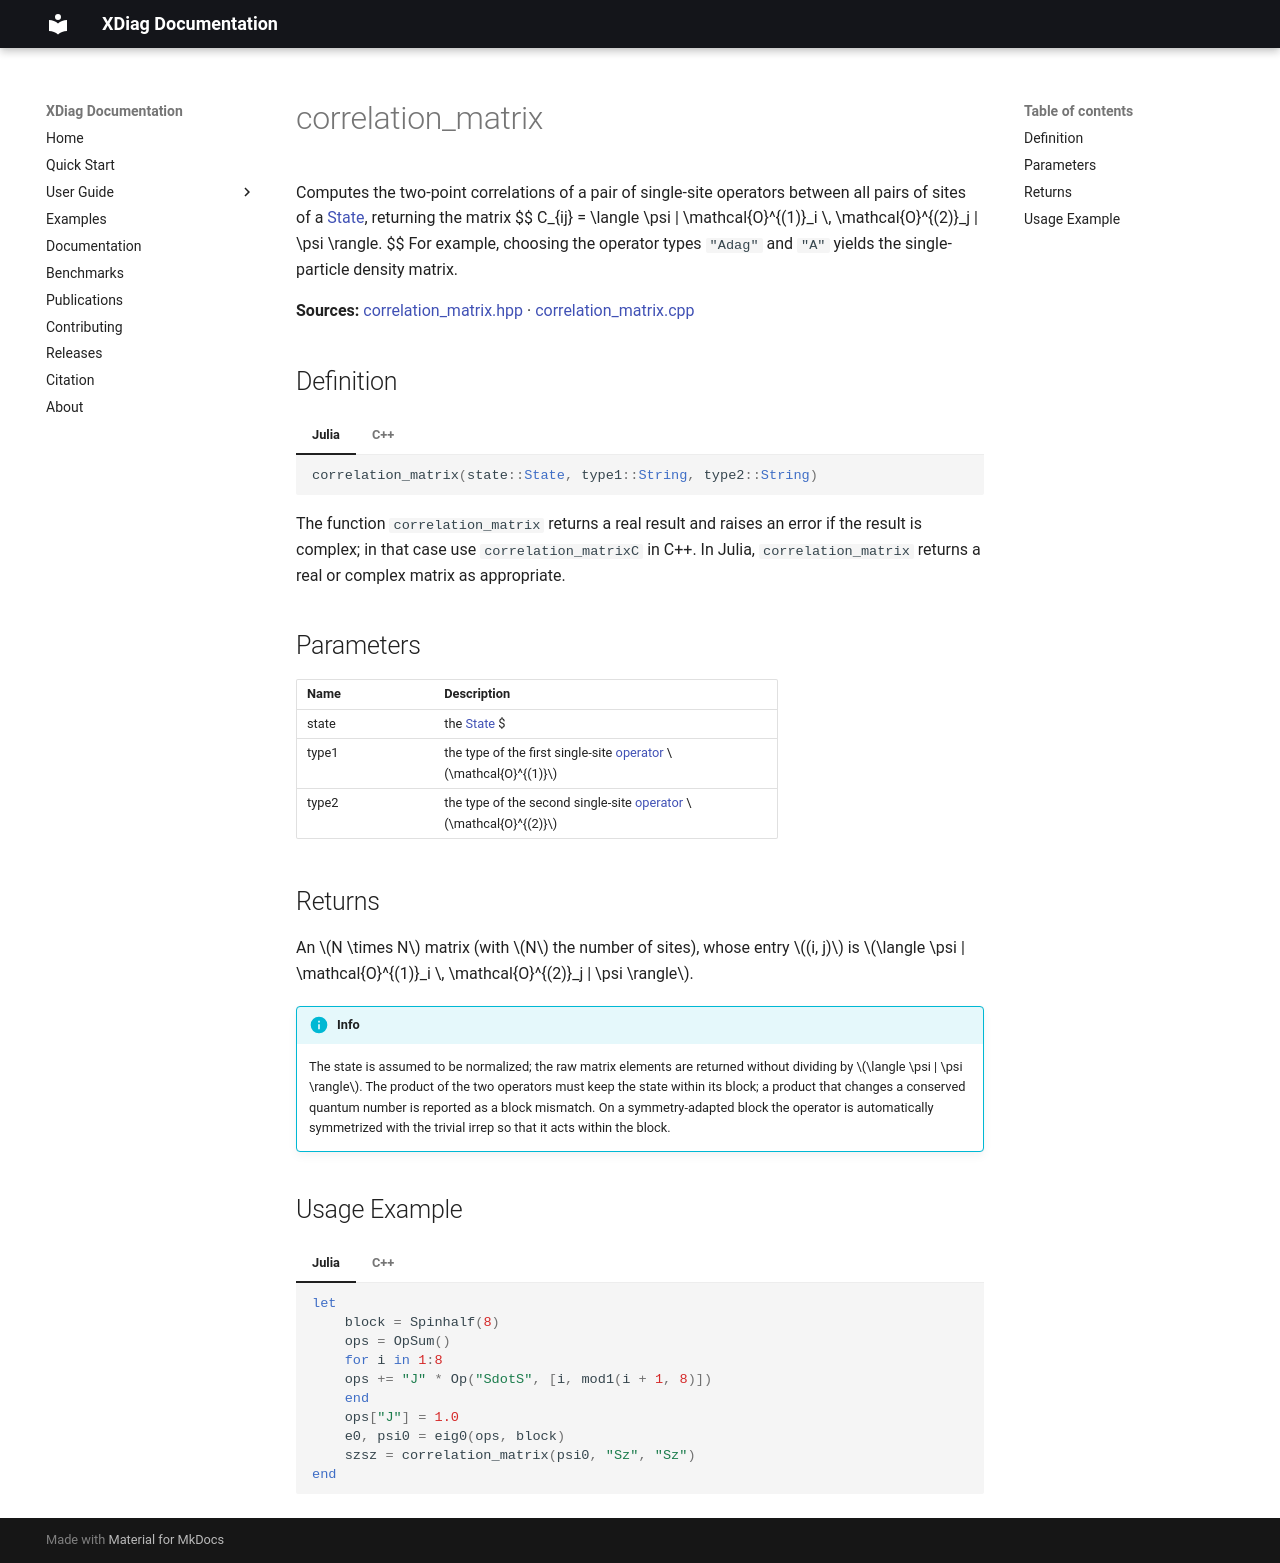

repository: awietek/xdiag · page: documentation/states/correlation_matrix/index.html · generator: mkdocs

---
title: correlation_matrix
---

Computes the two-point correlations of a pair of single-site operators between all pairs of sites of a [State](state.md), returning the matrix
$$ 
C_{ij} = \langle \psi | \mathcal{O}^{(1)}_i \, \mathcal{O}^{(2)}_j | \psi \rangle. 
$$
For example, choosing the operator types `"Adag"` and `"A"` yields the single-particle density matrix.

**Sources:** [correlation_matrix.hpp](https://github.com/awietek/xdiag/blob/main/xdiag/states/correlation_matrix.hpp) · [correlation_matrix.cpp](https://github.com/awietek/xdiag/blob/main/xdiag/states/correlation_matrix.cpp)

## Definition

=== "Julia"
	```julia
	correlation_matrix(state::State, type1::String, type2::String)
	```
=== "C++"
	```c++
	arma::mat correlation_matrix(State const &state, std::string type1, std::string type2);
	arma::cx_mat correlation_matrixC(State const &state, std::string type1, std::string type2);
	```

The function `correlation_matrix` returns a real result and raises an error if the result is complex; in that case use `correlation_matrixC` in C++. In Julia, `correlation_matrix` returns a real or complex matrix as appropriate.

## Parameters

| Name  | Description                                                                                           |
|:------|:------------------------------------------------------------------------------------------------------|
| state | the [State](state.md) $|\psi\rangle$ the correlations are evaluated on (assumed normalized)            |
| type1 | the type of the first single-site [operator](../operators/operator_types.md) $\mathcal{O}^{(1)}$      |
| type2 | the type of the second single-site [operator](../operators/operator_types.md) $\mathcal{O}^{(2)}$     |

## Returns

An $N \times N$ matrix (with $N$ the number of sites), whose entry $(i, j)$ is $\langle \psi | \mathcal{O}^{(1)}_i \, \mathcal{O}^{(2)}_j | \psi \rangle$.

!!! info

	The state is assumed to be normalized; the raw matrix elements are returned without dividing by $\langle \psi | \psi \rangle$. The product of the two operators must keep the state within its block; a product that changes a conserved quantum number is reported as a block mismatch. On a symmetry-adapted block the operator is automatically symmetrized with the trivial irrep so that it acts within the block.

## Usage Example

=== "Julia"
	```julia
	--8<-- "examples/usage_examples/main.jl:correlation_matrix"
	```
=== "C++"
	```c++
	--8<-- "examples/usage_examples/main.cpp:correlation_matrix"
	```
